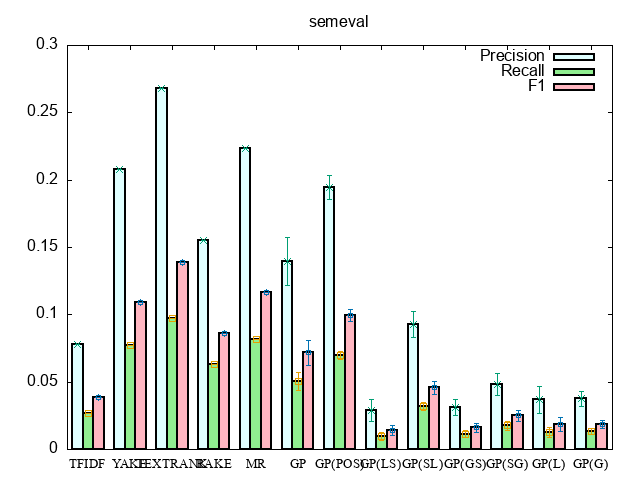

The data file committed next to this chart (first rows):
#Method, Precision, Recall, F1
#LinguisticApproach, 0.03938, 0.01264, 0.0185, 0, 0, 0
TFIDF, 0.07772, 0.02692, 0.03833, 0, 0, 0
YAKE, 0.2083, 0.07707, 0.1089, 0, 0, 0
TEXTRANK, 0.2684, 0.09763, 0.1392, 0, 0, 0
RAKE, 0.1554, 0.06337, 0.08648, 0, 0, 0
MR, 0.2238, 0.08204, 0.1163, 0, 0, 0
#RNN, 0, 0, 0.291, 0, 0, 0
GP, 0.1396, 5.05E-02, 7.19E-02, 0.01778, 0.006545, 0.009259
GP(POS), 0.1943, 6.99E-02, 0.09961, 0.009011, 0.003024, 0.00439
GP(LS), 2.92E-02, 9.69E-03, 1.42E-02, 0.008267, 0.002769, 0.003992
GP(SL), 0.09264, 3.19E-02, 4.58E-02, 0.009499, 0.00326, 0.00468
GP(GS), 3.13E-02, 1.15E-02, 1.60E-02, 0.006121, 0.00224, 0.003172
GP(SG), 4.83E-02, 1.76E-02, 2.49E-02, 0.008325, 0.003186, 0.004419
GP(L), 3.70E-02, 1.28E-02, 1.84E-02, 0.01014, 0.00359, 0.005112
GP(G), 3.77E-02, 1.33E-02, 1.88E-02, 0.005674, 0.002002, 0.002867
